pico-8 play session: no input (idle)

[t = 6 s] idle ~6s (no d-pad/buttons)
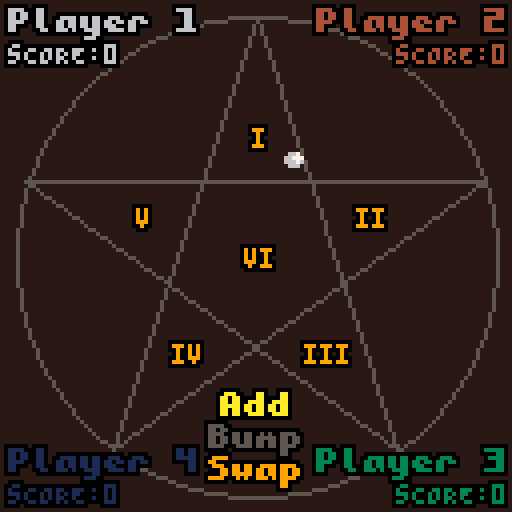

pico-8 cartridge
version 36
__lua__
function _init()
	poke(unpack(split"0x5600,6,8,9,0,0,0,0,0,0,0,0,0,0,0,0,0,0,0,0,0,0,0,0,0,0,0,0,0,0,0,0,0,0,0,0,0,0,0,0,0,0,0,0,0,0,0,0,0,0,0,0,0,0,0,0,0,0,0,0,0,0,0,0,0,0,0,0,0,0,0,0,0,0,0,0,0,0,0,0,0,0,0,0,0,0,0,0,0,0,0,0,0,0,0,0,0,0,0,0,0,0,0,0,0,0,0,0,0,0,0,0,0,0,0,0,0,0,0,0,0,0,0,0,0,0,0,0,0,7,7,7,7,7,0,0,0,0,7,7,7,0,0,0,0,0,7,5,7,0,0,0,0,0,5,2,5,0,0,0,0,0,5,0,5,0,0,0,0,0,5,5,5,0,0,0,0,4,6,7,6,4,0,0,0,1,3,7,3,1,0,0,0,7,1,1,1,0,0,0,0,0,4,4,4,7,0,0,0,5,7,2,7,2,0,0,0,0,0,2,0,0,0,0,0,0,0,0,1,2,0,0,0,0,0,0,3,3,0,0,0,5,5,0,0,0,0,0,0,2,5,2,0,0,0,0,0,0,0,0,0,0,0,0,0,14,14,14,14,0,14,0,0,10,10,0,0,0,0,0,0,0,10,31,10,31,10,0,0,4,30,5,14,20,15,0,0,0,19,11,4,26,25,0,0,6,1,10,6,9,22,0,0,4,4,0,0,0,0,0,0,12,6,6,6,6,12,0,0,6,12,12,12,12,6,0,0,0,4,21,14,21,4,0,0,0,4,4,31,4,4,0,0,0,0,0,0,4,6,0,0,0,0,0,14,0,0,0,0,0,0,0,0,0,6,0,0,12,12,6,6,3,3,0,0,31,27,27,27,27,31,0,0,15,12,12,12,12,31,0,0,31,24,31,3,3,31,0,0,31,24,30,24,24,31,0,0,27,27,31,24,24,24,0,0,31,3,31,24,24,31,0,0,31,3,31,27,27,31,0,0,31,24,12,6,6,6,0,0,31,27,31,27,27,31,0,0,31,27,31,24,24,31,0,0,0,6,0,0,6,0,0,0,0,6,0,0,6,3,0,0,0,12,6,3,6,12,0,0,0,0,14,0,14,0,0,0,0,6,12,24,12,6,0,0,15,24,24,14,0,6,0,0,14,17,29,29,1,30,0,0,0,0,30,27,27,23,0,0,3,3,15,27,27,31,0,0,0,0,30,3,3,30,0,0,24,24,30,27,27,30,0,0,0,0,14,27,7,30,0,0,28,6,6,31,6,6,0,0,0,0,30,27,27,30,24,15,3,3,15,27,27,27,0,0,6,0,6,6,6,12,0,0,0,0,12,12,12,12,12,7,3,27,11,7,11,27,0,0,6,6,6,6,6,12,0,0,0,0,10,31,27,27,0,0,0,0,15,27,27,27,0,0,0,0,30,27,27,15,0,0,0,0,15,27,27,15,3,3,0,0,30,27,27,30,24,24,0,0,14,27,3,3,0,0,0,0,30,7,28,15,0,0,6,6,15,6,6,12,0,0,0,0,27,27,27,30,0,0,0,0,27,27,10,4,0,0,0,0,27,27,31,10,0,0,0,0,27,14,27,27,0,0,0,0,27,27,27,30,24,14,0,0,31,12,6,31,0,0,14,6,6,6,6,14,0,0,6,6,12,12,24,24,0,0,14,12,12,12,12,14,0,0,4,10,0,0,0,0,0,0,0,0,0,0,0,31,0,0,2,4,0,0,0,0,0,0,14,27,27,31,27,27,0,0,15,27,15,27,27,15,0,0,14,27,3,3,27,14,0,0,15,27,27,27,27,15,0,0,30,3,15,3,3,30,0,0,30,3,15,3,3,3,0,0,30,3,3,27,27,30,0,0,27,27,31,27,27,27,0,0,15,6,6,6,6,15,0,0,31,12,12,12,12,7,0,0,27,27,7,27,27,27,0,0,3,3,3,3,3,31,0,0,27,31,31,27,27,27,0,0,15,27,27,27,27,27,0,0,14,27,27,27,27,14,0,0,15,27,27,15,3,3,0,0,14,27,27,27,15,30,0,0,15,27,27,7,27,27,0,0,30,3,14,24,24,15,0,0,31,6,6,6,6,6,0,0,27,27,27,27,27,14,0,0,27,27,27,27,14,4,0,0,27,27,27,31,31,27,0,0,27,27,4,27,27,27,0,0,27,27,31,24,24,15,0,0,31,24,12,6,3,31,0,0,12,4,6,6,4,12,0,0,6,6,6,6,6,6,0,0,12,8,24,24,8,12,0,0,0,10,5,0,0,0,0,0,0,4,31,14,10,0,0,0,127,127,127,127,127,0,0,0,85,42,85,42,85,0,0,0,65,127,93,93,62,0,0,0,62,99,99,119,62,0,0,0,17,68,17,68,17,0,0,0,4,60,28,30,16,0,0,0,28,46,62,62,28,0,0,0,54,62,62,28,8,0,0,0,28,54,119,54,28,0,0,0,28,28,62,28,20,0,0,0,28,62,127,42,58,0,0,0,62,103,99,103,62,0,0,0,127,93,127,65,127,0,0,0,56,8,8,14,14,0,0,0,62,99,107,99,62,0,0,0,8,28,62,28,8,0,0,0,0,0,85,0,0,0,0,0,62,115,99,115,62,0,0,0,8,28,127,62,34,0,0,0,62,28,8,28,62,0,0,0,62,119,99,99,62,0,0,0,0,5,82,32,0,0,0,0,0,17,42,68,0,0,0,0,62,107,119,107,62,0,0,0,127,0,127,0,127,0,0,0,85,85,85,85,85,0,0,0,14,4,30,45,38,0,0,0,17,33,33,37,2,0,0,0,12,30,32,32,28,0,0,0,8,30,8,36,26,0,0,0,78,4,62,69,38,0,0,0,34,95,18,18,10,0,0,0,30,8,60,17,6,0,0,0,16,12,2,12,16,0,0,0,34,122,34,34,18,0,0,0,30,32,0,2,60,0,0,0,8,60,16,2,12,0,0,0,2,2,2,34,28,0,0,0,8,62,8,12,8,0,0,0,18,63,18,2,28,0,0,0,60,16,126,4,56,0,0,0,2,7,50,2,50,0,0,0,15,2,14,16,28,0,0,0,62,64,64,32,24,0,0,0,62,16,8,8,16,0,0,0,8,56,4,2,60,0,0,0,50,7,18,120,24,0,0,0,122,66,2,10,114,0,0,0,9,62,75,109,102,0,0,0,26,39,34,115,50,0,0,0,60,74,73,73,70,0,0,0,18,58,18,58,26,0,0,0,35,98,34,34,28,0,0,0,12,0,8,42,77,0,0,0,0,12,18,33,64,0,0,0,125,121,17,61,93,0,0,0,62,60,8,30,46,0,0,0,6,36,126,38,16,0,0,0,36,78,4,70,60,0,0,0,10,60,90,70,48,0,0,0,30,4,30,68,56,0,0,0,20,62,36,8,8,0,0,0,58,86,82,48,8,0,0,0,4,28,4,30,6,0,0,0,8,2,62,32,28,0,0,0,34,34,38,32,24,0,0,0,62,24,36,114,48,0,0,0,4,54,44,38,100,0,0,0,62,24,36,66,48,0,0,0,26,39,34,35,18,0,0,0,14,100,28,40,120,0,0,0,4,2,6,43,25,0,0,0,0,0,14,16,8,0,0,0,0,10,31,18,4,0,0,0,0,4,15,21,13,0,0,0,0,4,12,6,14,0,0,0,62,32,20,4,2,0,0,0,48,8,14,8,8,0,0,0,8,62,34,32,24,0,0,0,62,8,8,8,62,0,0,0,16,126,24,20,18,0,0,0,4,62,36,34,50,0,0,0,8,62,8,62,8,0,0,0,60,36,34,16,8,0,0,0,4,124,18,16,8,0,0,0,62,32,32,32,62,0,0,0,36,126,36,32,16,0,0,0,6,32,38,16,12,0,0,0,62,32,16,24,38,0,0,0,4,62,36,4,56,0,0,0,34,36,32,16,12,0,0,0,62,34,45,48,12,0,0,0,28,8,62,8,4,0,0,0,42,42,32,16,12,0,0,0,28,0,62,8,4,0,0,0,4,4,28,36,4,0,0,0,8,62,8,8,4,0,0,0,0,28,0,0,62,0,0,0,62,32,40,16,44,0,0,0,8,62,48,94,8,0,0,0,32,32,32,16,14,0,0,0,16,36,36,68,66,0,0,0,2,30,2,2,28,0,0,0,62,32,32,16,12,0,0,0,12,18,33,64,0,0,0,0,8,62,8,42,42,0,0,0,62,32,20,8,16,0,0,0,60,0,62,0,30,0,0,0,8,4,36,66,126,0,0,0,64,40,16,104,6,0,0,0,30,4,30,4,60,0,0,0,4,62,36,4,4,0,0,0,28,16,16,16,62,0,0,0,30,16,30,16,30,0,0,0,62,0,62,32,24,0,0,0,36,36,36,32,16,0,0,0,20,20,20,84,50,0,0,0,2,2,34,18,14,0,0,0,62,34,34,34,62,0,0,0,62,34,32,16,12,0,0,0,62,32,60,32,24,0,0,0,6,32,32,16,14,0,0,0,0,21,16,8,6,0,0,0,0,4,30,20,4,0,0,0,0,0,12,8,30,0,0,0,0,28,24,16,28,0,0,0,8,4,99,16,8,0,0,0,8,16,99,4,8,0,0,0"))--poke(0x5600,unpack(split"8,8,10,0,0,0,0,0,0,0,0,0,0,0,0,0,0,0,0,0,0,0,0,0,0,0,0,0,0,0,0,0,0,0,0,0,0,0,0,0,0,0,0,0,0,0,0,0,0,0,0,0,0,0,0,0,0,0,0,0,0,0,0,0,0,0,0,0,0,0,0,0,0,0,0,0,0,0,0,0,0,0,0,0,0,0,0,0,0,0,0,0,0,0,0,0,0,0,0,0,0,0,0,0,0,0,0,0,0,0,0,0,0,0,0,0,0,0,0,0,0,0,0,0,0,0,0,0,0,0,0,0,0,0,0,0,0,0,0,0,0,0,0,0,0,0,0,0,0,0,0,0,0,0,0,0,0,0,0,0,0,0,0,0,0,0,0,0,0,0,0,0,0,0,0,0,0,0,0,0,0,0,0,0,0,0,0,0,0,0,0,0,0,0,0,0,0,0,0,0,0,0,0,0,0,0,0,0,0,0,0,0,0,0,0,0,0,0,0,0,0,0,0,0,0,0,0,0,0,0,0,0,0,0,0,0,0,0,0,0,0,0,0,0,0,0,0,0,0,0,0,0,0,0,0,0,0,0,0,0,0,0,0,0,0,24,24,24,24,0,24,0,0,54,54,18,0,0,0,0,0,54,127,54,127,54,0,0,24,124,30,60,120,62,24,0,6,102,48,24,12,102,96,0,28,54,54,28,110,54,108,0,24,24,8,0,0,0,0,0,24,12,6,6,6,12,24,0,24,48,96,96,96,48,24,0,24,126,60,24,60,126,24,0,0,24,24,126,24,24,0,0,0,0,0,0,0,12,12,6,0,0,0,126,0,0,0,0,0,0,0,0,0,0,12,0,0,96,48,24,12,6,0,0,0,0,60,118,110,102,60,0,0,0,24,28,24,24,60,0,0,0,62,96,60,6,126,0,0,0,62,96,56,96,62,0,0,0,56,60,54,126,48,0,0,0,126,6,62,96,62,0,0,0,60,6,62,102,60,0,0,0,126,96,48,24,12,0,0,0,60,102,60,102,60,0,0,0,60,102,124,96,60,0,0,0,0,12,0,12,0,0,0,0,0,12,0,12,12,6,48,24,12,6,12,24,48,0,0,0,0,126,0,0,0,0,12,24,48,96,48,24,12,0,0,60,102,48,24,0,24,0,0,60,102,118,110,118,60,0,0,0,60,102,126,102,102,0,0,0,62,102,62,102,62,0,0,0,60,102,6,102,60,0,0,0,62,102,102,102,62,0,0,0,126,6,30,6,126,0,0,0,126,6,30,6,6,0,0,0,124,6,118,102,124,0,0,0,102,102,126,102,102,0,0,0,60,24,24,24,60,0,0,0,96,96,96,102,60,0,0,0,102,54,30,54,102,0,0,0,6,6,6,6,126,0,0,0,66,102,126,126,102,0,0,0,102,110,126,118,102,0,0,0,60,102,102,102,60,0,0,0,62,102,62,6,6,0,0,0,60,102,102,54,108,0,0,0,62,102,126,54,102,0,0,0,124,6,60,96,62,0,0,0,126,24,24,24,24,0,0,0,102,102,102,102,60,0,0,0,102,102,102,60,24,0,0,0,102,126,126,102,66,0,0,0,102,60,24,60,102,0,0,0,102,102,60,24,24,0,0,0,126,48,24,12,126,0,62,6,6,6,6,6,62,0,0,6,12,24,48,96,0,0,62,48,48,48,48,48,62,0,24,60,102,0,0,0,0,0,0,0,0,0,0,0,0,126,12,24,48,0,0,0,0,0,0,60,102,102,126,102,102,0,0,62,102,62,102,102,62,0,0,60,102,6,6,102,60,0,0,62,102,102,102,102,62,0,0,126,6,30,6,6,126,0,0,126,6,30,6,6,6,0,0,124,6,118,102,102,124,0,0,102,102,126,102,102,102,0,0,60,24,24,24,24,60,0,0,96,96,96,96,102,60,0,0,102,54,30,54,102,102,0,0,6,6,6,6,6,126,0,0,66,102,126,126,102,102,0,0,102,110,126,118,102,102,0,0,60,102,102,102,102,60,0,0,62,102,102,62,6,6,0,0,60,102,102,102,54,108,0,0,62,102,102,62,54,102,0,0,124,6,60,96,96,62,0,0,126,24,24,24,24,24,0,0,102,102,102,102,102,60,0,0,102,102,102,102,60,24,0,0,102,102,126,126,102,66,0,0,102,60,24,60,102,102,0,0,102,102,60,24,24,24,0,0,126,48,24,12,6,126,0,56,12,12,6,12,12,56,0,24,24,24,24,24,24,24,24,14,24,24,48,24,24,14,0,44,26,0,0,0,0,0,0,0,28,54,28,0,0,0,0,255,255,255,255,255,255,255,255,85,170,85,170,85,170,85,170,0,195,255,189,189,255,126,0,60,126,255,129,195,231,126,60,17,68,17,68,17,68,17,0,4,12,252,124,62,63,48,32,60,110,223,255,255,255,126,60,102,255,255,255,126,60,24,0,24,60,102,231,102,60,24,0,24,24,0,60,90,24,60,102,60,126,255,126,82,82,94,0,60,110,231,227,227,231,110,60,0,255,153,153,255,129,255,0,56,120,216,24,30,31,14,0,0,126,195,219,219,195,126,0,8,28,62,127,62,28,8,0,0,0,0,0,85,0,0,0,60,118,231,199,199,231,118,60,0,8,28,127,62,28,54,0,127,34,20,8,8,20,42,127,60,126,231,195,129,255,126,60,0,5,82,32,0,0,0,0,0,17,42,68,0,0,0,0,0,126,219,231,231,219,126,0,255,0,255,0,255,0,255,0,85,85,85,85,85,85,85,85,255,129,129,129,129,129,129,255,255,195,165,153,153,165,195,255,0,126,62,30,62,118,34,0,8,28,62,127,127,62,8,62,8,28,28,107,127,107,8,28,28,34,73,93,73,34,28,0"))
	poke(0x5f58,0x81)
	centers={}
	for a=1,5 do
	 add(centers,{64+30*cos(.45-a/5),64+30*sin(.45-a/5)})
	end
	add(centers,{64,64})
	add(centers,{64,64})
	max_pebbles=8
	pebbles_pos1={{7,4},{-8,4},{9,-3},{4,8},{-6,-4},{0,5},{4,-5},{-5,-9}} -- less crowded
	pebbles_pos2={} -- more crowded
	hpl=4
	cpl=0
--	colors={{6,7},{4,9},{13,12},{3,11}}
	pal(15,128,1)
	palt(0,false)
	palt(14,true)
	high_col={7,9,11,12}
	low_col={6,4,3,1}
	mode=2
	dur_anim=0.4
	t_anim=nil
	src_anim=nil -- coordinates of the initial position
	dst_anim=nil -- new sector and new index
	-- mode values:
	-- -1: rules
	-- 0: title
	-- 1: start menu
	-- 2: game: what to play (human)
	-- 3: game: which bump
	-- 4: game: which swap
	-- 5: game: ai
	
	curr=1 -- current player
	swap_sec1=0
	swap_sec2=0
	prepare_game()
	curs=1
end

function prepare_game()
 turns={}
 for i=1,hpl do
  add(turns,{"p",i,i})
 end
 for i=1,cpl do
  add(turns,{"c",i,i+hpl})
 end
 won={}
 avail={}
 for i=1,hpl+cpl do
  won[i]=0
  avail[i]=4
 end
 sectors={}
	for i=1,6 do
	 add(sectors,{})
	end
end

function _update60()
 if t_anim then
  if t_anim-t()>0 then
   return
	 else
	  t_anim=nil
	 	sectors[dst_anim[1]][dst_anim[2]]=curr
   change_player()
	 end
 end
 if mode==0 and btnp(❎) then
  mode=1
 end
 if mode==-1 then
  if btnp(➡️) and curs<4 then
   curs+=1
  elseif btnp(⬅️) and curs>1 then
   curs-=1
  elseif btnp(❎) then
   curs=1
   mode=1
  end
 end
 if mode==1 then
  if btnp(⬆️) and curs>1 then
   curs-=1
  elseif btnp(⬇️) and curs<4 then
   curs+=1
  elseif btnp(➡️) then
   if(curs==1 and hpl<4 and hpl+cpl<4) hpl+=1
   if(curs==2 and cpl<4 and hpl+cpl<4) cpl+=1
  elseif btnp(⬅️) then
   if(curs==1 and hpl>0 and hpl+cpl>2) hpl-=1
   if(curs==2 and cpl>0 and hpl+cpl>2) cpl-=1
  elseif btnp(❎) and curs==4 then
   mode=-1
   curs=1
  elseif btnp(❎) and curs==3 then
   prepare_game()
   mode=2
   curs=1
  end
 end
 if mode==3 then
  if btnp(🅾️) then
   mode=2
  elseif btnp(➡️) then
   curs+=1
   if(curs>6) curs=1
   while(not contains(sectors[curs],curr)) do
    curs+=1
    if(curs>6) curs=1   
   end
  elseif btnp(⬅️) then
   curs-=1
   if(curs==0) curs=6
   while(not contains(sectors[curs],curr)) do
    curs-=1
    if(curs==0) curs=6
   end
  elseif btnp(❎) then
   bump_pebble(curs)
  end
 elseif mode==2 then
  if btnp(⬆️) and curs>1 then
   if(curs==2 and can_add()) curs=1
   if curs==3 then
    if can_bump() then
     curs=2
    elseif can_add() then
     curs=1
    end
   end
  elseif btnp(⬇️) and curs<3 then
   if(curs==2) curs=3
   if curs==1 then
    if can_bump() then
     curs=2
    else
     curs=3
    end
   end
  elseif btnp(❎) then
   if curs==1 then
    assert(avail[curr]>0)
    add_pebble()
   elseif curs==2 then
    assert(avail[curr]<4)
    mode=3
    curs=1
    while(not contains(sectors[curs],curr)) do
     curs+=1
     if(curs>6) curs=1   
    end
   end
  end
 end
end

function _draw()
 draw_board()
 -- title
	if mode==0 or mode==1 then
	 spr(144,10,20,15,7)
 end
 -- menu
 if mode==0 then
	 cniceprint("x TO START",80,10)
	 cniceprint("\015cpiod 2022",121,13)
	elseif mode==-1 then
  print_menu()
 elseif mode==1 then
  local s={hpl.." hUMAN PLAYER",cpl.." cpu PLAYER","sTART!","rEAD THE RULES"}
  if(hpl>1) s[1]=s[1].."S"
  if(cpl>1) s[2]=s[2].."S"
  for i=1,4 do
   cniceprint(s[i],70+i*10,i==curs and 10 or 9)
  end
 end
 -- score and pebbles
 if mode>=2 then
  for i=1,hpl+cpl do
   local y=i<3 and 2 or 112
   local x=(i==1 or i==4) and 2 or 97
   local c=i==curr and t()%1>.3 and high_col[i] or low_col[i]
   local s=""
   if turns[i][1]=="p" then
    if(x>50)x-=18
    s="pLAYER "..turns[i][2]
   else
    s="cpu "..turns[i][2]
   end   
--   if(i==curr and i%2==0) s="* "..s x-=12
--   if(i==curr and i%2==1) s=s.." *"
   niceprint(s,x,y,c)
   local x=x<50 and 2 or 99
   niceprint("\015sCORE:"..won[i],x,y+9,c)
	 end
	 draw_pebbles()
 end
 -- actions
 if mode==2 then
--  local s={"aDD","bUMP","sWAP"}
  local c=curs==1 and 10 or 9
  c=can_add() and c or 5
  cniceprint("aDD",98,c)
  c=curs==2 and 10 or 9
  c=can_bump() and c or 5
  cniceprint("bUMP",106,c)
  c=curs==3 and 10 or 9
  cniceprint("sWAP",114,c)
 end
 -- bump selection
 if mode==3 and t_anim==nil then
  cniceprint("pICK A",105,9)
  cniceprint("PEBBLE",113,9)
  for i=1,#sectors[curs] do
   if sectors[curs][i]==curr then
    local x=flr(centers[curs][1]+pebbles_pos1[i][1])
    local y=flr(centers[curs][2]+pebbles_pos1[i][2])
    spr(16,x,y-11+5*abs(cos(t()/2)))
    break
   end
  end
 end
end

-->8
-- draw

function draw_board()
	cls(15)
	nbcolor=mode<2 and 4 or 9
	nb={"i","ii","iii","iv","v"}
	local r=60
	circ(64,64,r,5)
	for a=0,5 do
	 local x=64+r*cos(3*a/5+.25)
	 local y=64+r*sin(3*a/5+.25)
	 line(x,y,5)
	end
	for a=1,5 do
	 niceprint("\015"..nb[a],65-#nb[a]*2+30*cos(.45-a/5),64-2+30*sin(.45-a/5),nbcolor)
	end
	niceprint("\015vi",61,62,nbcolor)
end

function draw_pebbles()
 for i=1,6 do
  for j=1,max_pebbles do
   if sectors[i][j]!=nil then
   local x=flr(centers[i][1]+pebbles_pos1[j][1])
   local y=flr(centers[i][2]+pebbles_pos1[j][2])
   ovalfill(x,y,x+4,y+3,low_col[sectors[i][j]])
   circfill(x+3,y+1,1,high_col[sectors[i][j]])
   end
  end
 end
 if t_anim then
  local n=dst_anim[2]
  local x=centers[dst_anim[1]][1]+pebbles_pos1[n][1]-src_anim[1]
  local y=centers[dst_anim[1]][2]+pebbles_pos1[n][2]-src_anim[2]
  x=src_anim[1]+x*(1-(t_anim-t())/dur_anim)
  y=src_anim[2]+y*(1-(t_anim-t())/dur_anim)
  ovalfill(x,y,x+4,y+3,low_col[curr])
  circfill(x+3,y+1,1,high_col[curr])
 end
end

function print_menu()
 local s={}
 if curs==1 then
  add(s,"bOARD AND GOAL")
  add(s,"tHE BOARD IS MADE OF")
  add(s,"SIX SECTORS, i TO vi.")
  add(s,"")
  add(s,"eACH PLAYER HAS 4")
  add(s,"PEBBLES. tHE GOAL IS")
  add(s,"TO WIN 2 PEBBLES BY")
  add(s,"MOVING THEM TO vi.")
  add(s,"")
  add(s,"tAKE 1 OF 3 ACTIONS:")
 elseif curs==2 then
  add(s,"aCTION 1")
  add(s,"aDD A NEW PEBBLE IN")
  add(s,"SECTOR i.")
 elseif curs==3 then
  add(s,"aCTION 2")
  add(s,"bUMP ONE OF YOUR")
  add(s,"PEBBLES TO THE NEXT")
  add(s,"SECTOR. pEBBLES")
  add(s,"ALREADY ON SECTOR")
  add(s,"vi ARE WON INSTEAD!")
 elseif curs==4 then
  add(s,"aCTION 3")
  add(s,"rOLL TWO DICE AND")
  add(s,"SWAP TWO PEBBLES")
  add(s,"(INCLUDING OTHER")
  add(s,"PLAYERS') IN THESE")
  add(s,"SECTORS.")
  add(s,"rOLLING A DOUBLE")
  add(s,"ALLOWS YOU TO ADD")
  add(s,"A PEBBLE DIRECTLY")
  add(s,"IN THAT SECTOR!")
 end
 local y=50-#s*5
 local first=true
 for str in all(s) do
  y+=first and 12 or 10
  cniceprint(str,y,first and 9 or 10)
  first=false
 end
 if(curs<4) niceprint("➡️",64+20+5*abs(cos(t()/2)),115,12)
 if(curs>1) niceprint("⬅️",64-20-5*abs(cos(t()/2)),115,12)
end
-->8
-- logic

function change_player()
 curr+=1
 if(curr>hpl+cpl) curr=1
 if can_add() then
  curs=1
 elseif can_bump() then
  curs=2
 else
  curs=3
 end
 mode=2 -- todo selon humain ou cpu
end

function add_pebble()
 if avail[curr]>0 then
	 avail[curr]-=1
	 t_anim=t()+dur_anim
	 if(curr==1) src_anim={0,0}
	 if(curr==2) src_anim={128,0}
	 if(curr==3) src_anim={128,128}
	 if(curr==4) src_anim={0,128}
  for i=1,max_pebbles do
   if sectors[1][i]==nil then
    dst_anim={1,i}
    break
   end
  end	 	
	end
end

function bump_pebble(from)
 local success=false
 for i=1,#sectors[from] do
  if sectors[from][i]==curr then
   if from<6 then
	 	 t_anim=t()+dur_anim
	 	 local x=flr(centers[from][1]+pebbles_pos1[i][1])
	   local y=flr(centers[from][2]+pebbles_pos1[i][2])
				src_anim={x,y}
 	  for i=1,max_pebbles do
     if sectors[from+1][i]==nil then
      dst_anim={from+1,i}
	     break
	    end
	   end	 	
	  else
    change_player()
   end
   sectors[from][i]=nil
   success=true
   break
  end
 end
 if(success and from==6) won[curr]+=1
end
-->8
-- useful

function cniceprint(s,y,c)
 if sub(s,1,1)=="\015" then
  niceprint(s,64-(#s-1)*2,y,c)
 else
  niceprint(s,64-#s*3,y,c)
 end
end

function niceprint(s,x,y,c)
	for dx=-1,1 do
	 for dy=-1,1 do
	  print(s,x+dx,y+dy,0)
	 end
	end
 print(s,x,y,c)
end

function contains(l,e)
 for a in all(l) do
  if(a==e) return true
 end
 return false
end

function can_add()
 -- at least one available
 return avail[curr]>0
end

function can_bump()
 -- at least one on board
 return avail[curr]+won[curr]<4
end
__gfx__
0000000e0000000e0000000e0000000e0000000e0000000eeeeeeeeeeeeeeeeeeeeeeeeeeeeeeeeeeeeeeeeeeeeeeeeeeeeeeeeeeeeeeeeeeeeeeeeeeeeeeeee
0000000e0600000e0600000e0600060e0600060e0600060eeeeeeeeeeeeeeeeeeeeeeeeeeeeeeeeeeeeeeeeeeeeeeeeeeeeeeeeeeeeeeeeeeeeeeeeeeeeeeeee
0000000e0000000e0000000e0000000e0000000e0000000eeeeeeeeeeeeeeeeeeeeeeeeeeeeeeeeeeeeeeeeeeeeeeeeeeeeeeeeeeeeeeeeeeeeeeeeeeeeeeeee
0006000e0000000e0006000e0000000e0006000e0600060eeeeeeeeeeeeeeeeeeeeeeeeeeeeeeeeeeeeeeeeeeeeeeeeeeeeeeeeeeeeeeeeeeeeeeeeeeeeeeeee
0000000e0000000e0000000e0000000e0000000e0000000eeeeeeeeeeeeeeeeeeeeeeeeeeeeeeeeeeeeeeeeeeeeeeeeeeeeeeeeeeeeeeeeeeeeeeeeeeeeeeeee
0000000e0000060e0000060e0600060e0600060e0600060eeeeeeeeeeeeeeeeeeeeeeeeeeeeeeeeeeeeeeeeeeeeeeeeeeeeeeeeeeeeeeeeeeeeeeeeeeeeeeeee
0000000e0000000e0000000e0000000e0000000e0000000eeeeeeeeeeeeeeeeeeeeeeeeeeeeeeeeeeeeeeeeeeeeeeeeeeeeeeeeeeeeeeeeeeeeeeeeeeeeeeeee
eeeeeeeeeeeeeeeeeeeeeeeeeeeeeeeeeeeeeeeeeeeeeeeeeeeeeeeeeeeeeeeeeeeeeeeeeeeeeeeeeeeeeeeeeeeeeeeeeeeeeeeeeeeeeeeeeeeeeeeeeeeeeeee
ee0eeeeeeeeeeeeeeeeeeeeeeeeeeeeeeeeeeeeeeeeeeeeeeeeeeeeeeeeeeeeeeeeeeeeeeeeeeeeeeeeeeeeeeeeeeeeeeeeeeeeeeeeeeeeeeeeeeeeeeeeeeeee
e070eeeeeeeeeeeeeeeeeeeeeeeeeeeeeeeeeeeeeeeeeeeeeeeeeeeeeeeeeeeeeeeeeeeeeeeeeeeeeeeeeeeeeeeeeeeeeeeeeeeeeeeeeeeeeeeeeeeeeeeeeeee
e070eeeeeeeeeeeeeeeeeeeeeeeeeeeeeeeeeeeeeeeeeeeeeeeeeeeeeeeeeeeeeeeeeeeeeeeeeeeeeeeeeeeeeeeeeeeeeeeeeeeeeeeeeeeeeeeeeeeeeeeeeeee
e070eeeeeeeeeeeeeeeeeeeeeeeeeeeeeeeeeeeeeeeeeeeeeeeeeeeeeeeeeeeeeeeeeeeeeeeeeeeeeeeeeeeeeeeeeeeeeeeeeeeeeeeeeeeeeeeeeeeeeeeeeeee
07770eeeeeeeeeeeeeeeeeeeeeeeeeeeeeeeeeeeeeeeeeeeeeeeeeeeeeeeeeeeeeeeeeeeeeeeeeeeeeeeeeeeeeeeeeeeeeeeeeeeeeeeeeeeeeeeeeeeeeeeeeee
e070eeeeeeeeeeeeeeeeeeeeeeeeeeeeeeeeeeeeeeeeeeeeeeeeeeeeeeeeeeeeeeeeeeeeeeeeeeeeeeeeeeeeeeeeeeeeeeeeeeeeeeeeeeeeeeeeeeeeeeeeeeee
ee0eeeeeeeeeeeeeeeeeeeeeeeeeeeeeeeeeeeeeeeeeeeeeeeeeeeeeeeeeeeeeeeeeeeeeeeeeeeeeeeeeeeeeeeeeeeeeeeeeeeeeeeeeeeeeeeeeeeeeeeeeeeee
eeeeeeeeeeeeeeeeeeeeeeeeeeeeeeeeeeeeeeeeeeeeeeeeeeeeeeeeeeeeeeeeeeeeeeeeeeeeeeeeeeeeeeeeeeeeeeeeeeeeeeeeeeeeeeeeeeeeeeeeeeeeeeee
eeeeeeeeeeeeeeeeeeeeeeeeeeeeeeeeeeeeeeeeeeeeeeeeeeeeeeeeeeeeeeeeeeeeeeeeeeeeeeeeeeeeeeeeeeeeeeeeeeeeeeeeeeeeeeeeeeeeeeeeeeeeeeee
eeeeeeeeeeeeeeeeeeeeeeeeeeeeeeeeeeeeeeeeeeeeeeeeeeeeeeeeeeeeeeeeeeeeeeeeeeeeeeeeeeeeeeeeeeeeeeeeeeeeeeeeeeeeeeeeeeeeeeeeeeeeeeee
eeeeeeeeeeeeeeeeeeeeeeeeeeeeeeeeeeeeeeeeeeeeeeeeeeeeeeeeeeeeeeeeeeeeeeeeeeeeeeeeeeeeeeeeeeeeeeeeeeeeeeeeeeeeeeeeeeeeeeeeeeeeeeee
eeeeeeeeeeeeeeeeeeeeeeeeeeeeeeeeeeeeeeeeeeeeeeeeeeeeeeeeeeeeeeeeeeeeeeeeeeeeeeeeeeeeeeeeeeeeeeeeeeeeeeeeeeeeeeeeeeeeeeeeeeeeeeee
eeeeeeeeeeeeeeeeeeeeeeeeeeeeeeeeeeeeeeeeeeeeeeeeeeeeeeeeeeeeeeeeeeeeeeeeeeeeeeeeeeeeeeeeeeeeeeeeeeeeeeeeeeeeeeeeeeeeeeeeeeeeeeee
eeeeeeeeeeeeeeeeeeeeeeeeeeeeeeeeeeeeeeeeeeeeeeeeeeeeeeeeeeeeeeeeeeeeeeeeeeeeeeeeeeeeeeeeeeeeeeeeeeeeeeeeeeeeeeeeeeeeeeeeeeeeeeee
eeeeeeeeeeeeeeeeeeeeeeeeeeeeeeeeeeeeeeeeeeeeeeeeeeeeeeeeeeeeeeeeeeeeeeeeeeeeeeeeeeeeeeeeeeeeeeeeeeeeeeeeeeeeeeeeeeeeeeeeeeeeeeee
eeeeeeeeeeeeeeeeeeeeeeeeeeeeeeeeeeeeeeeeeeeeeeeeeeeeeeeeeeeeeeeeeeeeeeeeeeeeeeeeeeeeeeeeeeeeeeeeeeeeeeeeeeeeeeeeeeeeeeeeeeeeeeee
eeeeeeeeeeeeeeeeeeeeeeeeeeeeeeeeeeeeeeeeeeeeeeeeeeeeeeeeeeeeeeeeeeeeeeeeeeeeeeeeeeeeeeeeeeeeeeeeeeeeeeeeeeeeeeeeeeeeeeeeeeeeeeee
eeeeeeeeeeeeeeeeeeeeeeeeeeeeeeeeeeeeeeeeeeeeeeeeeeeeeeeeeeeeeeeeeeeeeeeeeeeeeeeeeeeeeeeeeeeeeeeeeeeeeeeeeeeeeeeeeeeeeeeeeeeeeeee
eeeeeeeeeeeeeeeeeeeeeeeeeeeeeeeeeeeeeeeeeeeeeeeeeeeeeeeeeeeeeeeeeeeeeeeeeeeeeeeeeeeeeeeeeeeeeeeeeeeeeeeeeeeeeeeeeeeeeeeeeeeeeeee
eeeeeeeeeeeeeeeeeeeeeeeeeeeeeeeeeeeeeeeeeeeeeeeeeeeeeeeeeeeeeeeeeeeeeeeeeeeeeeeeeeeeeeeeeeeeeeeeeeeeeeeeeeeeeeeeeeeeeeeeeeeeeeee
eeeeeeeeeeeeeeeeeeeeeeeeeeeeeeeeeeeeeeeeeeeeeeeeeeeeeeeeeeeeeeeeeeeeeeeeeeeeeeeeeeeeeeeeeeeeeeeeeeeeeeeeeeeeeeeeeeeeeeeeeeeeeeee
eeeeeeeeeeeeeeeeeeeeeeeeeeeeeeeeeeeeeeeeeeeeeeeeeeeeeeeeeeeeeeeeeeeeeeeeeeeeeeeeeeeeeeeeeeeeeeeeeeeeeeeeeeeeeeeeeeeeeeeeeeeeeeee
eeeeeeeeeeeeeeeeeeeeeeeeeeeeeeeeeeeeeeeeeeeeeeeeeeeeeeeeeeeeeeeeeeeeeeeeeeeeeeeeeeeeeeeeeeeeeeeeeeeeeeeeeeeeeeeeeeeeeeeeeeeeeeee
eeeeeeeeeeeeeeeeeeeeeeeeeeeeeeeeeeeeeeeeeeeeeeeeeeeeeeeeeeeeeeeeeeeeeeeeeeeeeeeeeeeeeeeeeeeeeeeeeeeeeeeeeeeeeeeeeeeeeeeeeeeeeeee
eeeeeeeeeeeeeeeeeeeeeeeeeeeeeeeeeeeeeeeeeeeeeeeeeeeeeeeeeeeeeeeeeeeeeeeeeeeeeeeeeeeeeeeeeeeeeeeeeeeeeeeeeeeeeeeeeeeeeeeeeeeeeeee
eeeeeeeeeeeeeeeeeeeeeeeeeeeeeeeeeeeeeeeeeeeeeeeeeeeeeeeeeeeeeeeeeeeeeeeeeeeeeeeeeeeeeeeeeeeeeeeeeeeeeeeeeeeeeeeeeeeeeeeeeeeeeeee
eeeeeeeeeeeeeeeeeeeeeeeeeeeeeeeeeeeeeeeeeeeeeeeeeeeeeeeeeeeeeeeeeeeeeeeeeeeeeeeeeeeeeeeeeeeeeeeeeeeeeeeeeeeeeeeeeeeeeeeeeeeeeeee
eeeeeeeeeeeeeeeeeeeeeeeeeeeeeeeeeeeeeeeeeeeeeeeeeeeeeeeeeeeeeeeeeeeeeeeeeeeeeeeeeeeeeeeeeeeeeeeeeeeeeeeeeeeeeeeeeeeeeeeeeeeeeeee
eeeeeeeeeeeeeeeeeeeeeeeeeeeeeeeeeeeeeeeeeeeeeeeeeeeeeeeeeeeeeeeeeeeeeeeeeeeeeeeeeeeeeeeeeeeeeeeeeeeeeeeeeeeeeeeeeeeeeeeeeeeeeeee
eeeeeeeeeeeeeeeeeeeeeeeeeeeeeeeeeeeeeeeeeeeeeeeeeeeeeeeeeeeeeeeeeeeeeeeeeeeeeeeeeeeeeeeeeeeeeeeeeeeeeeeeeeeeeeeeeeeeeeeeeeeeeeee
eeeeeeeeeeeeeeeeeeeeeeeeeeeeeeeeeeeeeeeeeeeeeeeeeeeeeeeeeeeeeeeeeeeeeeeeeeeeeeeeeeeeeeeeeeeeeeeeeeeeeeeeeeeeeeeeeeeeeeeeeeeeeeee
eeeeeeeeeeeeeeeeeeeeeeeeeeeeeeeeeeeeeeeeeeeeeeeeeeeeeeeeeeeeeeeeeeeeeeeeeeeeeeeeeeeeeeeeeeeeeeeeeeeeeeeeeeeeeeeeeeeeeeeeeeeeeeee
eeeeeeeeeeeeeeeeeeeeeeeeeeeeeeeeeeeeeeeeeeeeeeeeeeeeeeeeeeeeeeeeeeeeeeeeeeeeeeeeeeeeeeeeeeeeeeeeeeeeeeeeeeeeeeeeeeeeeeeeeeeeeeee
eeeeeeeeeeeeeeeeeeeeeeeeeeeeeeeeeeeeeeeeeeeeeeeeeeeeeeeeeeeeeeeeeeeeeeeeeeeeeeeeeeeeeeeeeeeeeeeeeeeeeeeeeeeeeeeeeeeeeeeeeeeeeeee
eeeeeeeeeeeeeeeeeeeeeeeeeeeeeeeeeeeeeeeeeeeeeeeeeeeeeeeeeeeeeeeeeeeeeeeeeeeeeeeeeeeeeeeeeeeeeeeeeeeeeeeeeeeeeeeeeeeeeeeeeeeeeeee
eeeeeeeeeeeeeeeeeeeeeeeeeeeeeeeeeeeeeeeeeeeeeeeeeeeeeeeeeeeeeeeeeeeeeeeeeeeeeeeeeeeeeeeeeeeeeeeeeeeeeeeeeeeeeeeeeeeeeeeeeeeeeeee
eeeeeeeeeeeeeeeeeeeeeeeeeeeeeeeeeeeeeeeeeeeeeeeeeeeeeeeeeeeeeeeeeeeeeeeeeeeeeeeeeeeeeeeeeeeeeeeeeeeeeeeeeeeeeeeeeeeeeeeeeeeeeeee
eeeeeeeeeeeeeeeeeeeeeeeeeeeeeeeeeeeeeeeeeeeeeeeeeeeeeeeeeeeeeeeeeeeeeeeeeeeeeeeeeeeeeeeeeeeeeeeeeeeeeeeeeeeeeeeeeeeeeeeeeeeeeeee
eeeeeeeeeeeeeeeeeeeeeeeeeeeeeeeeeeeeeeeeeeeeeeeeeeeeeeeeeeeeeeeeeeeeeeeeeeeeeeeeeeeeeeeeeeeeeeeeeeeeeeeeeeeeeeeeeeeeeeeeeeeeeeee
eeeeeeeeeeeeeeeeeeeeeeeeeeeeeeeeeeeeeeeeeeeeeeeeeeeeeeeeeeeeeeeeeeeeeeeeeeeeeeeeeeeeeeeeeeeeeeeeeeeeeeeeeeeeeeeeeeeeeeeeeeeeeeee
eeeeeeeeeeeeeeeeeeeeeeeeeeeeeeeeeeeeeeeeeeeeeeeeeeeeeeeeeeeeeeeeeeeeeeeeeeeeeeeeeeeeeeeeeeeeeeeeeeeeeeeeeeeeeeeeeeeeeeeeeeeeeeee
eeeeeeeeeeeeeeeeeeeeeeeeeeeeeeeeeeeeeeeeeeeeeeeeeeeeeeeeeeeeeeeeeeeeeeeeeeeeeeeeeeeeeeeeeeeeeeeeeeeeeeeeeeeeeeeeeeeeeeeeeeeeeeee
eeeeeeeeeeeeeeeeeeeeeeeeeeeeeeeeeeeeeeeeeeeeeeeeeeeeeeeeeeeeeeeeeeeeeeeeeeeeeeeeeeeeeeeeeeeeeeeeeeeeeeeeeeeeeeeeeeeeeeeeeeeeeeee
eeeeeeeeeeeeeeeeeeeeeeeeeeeeeeeeeeeeeeeeeeeeeeeeeeeeeeeeeeeeeeeeeeeeeeeeeeeeeeeeeeeeeeeeeeeeeeeeeeeeeeeeeeeeeeeeeeeeeeeeeeeeeeee
eeeeeeeeeeeeeeeeeeeeeeeeeeeeeeeeeeeeeeeeeeeeeeeeeeeeeeeeeeeeeeeeeeeeeeeeeeeeeeeeeeeeeeeeeeeeeeeeeeeeeeeeeeeeeeeeeeeeeeeeeeeeeeee
eeeeeeeeeeeeeeeeeeeeeeeeeeeeeeeeeeeeeeeeeeeeeeeeeeeeeeeeeeeeeeeeeeeeeeeeeeeeeeeeeeeeeeeeeeeeeeeeeeeeeeeeeeeeeeeeeeeeeeeeeeeeeeee
eeeeeeeeeeeeeeeeeeeeeeeeeeeeeeeeeeeeeeeeeeeeeeeeeeeeeeeeeeeeeeeeeeeeeeeeeeeeeeeeeeeeeeeeeeeeeeeeeeeeeeeeeeeeeeeeeeeeeeeeeeeeeeee
eeeeeeeeeeeeeeeeeeeeeeeeeeeeeeeeeeeeeeeeeeeeeeeeeeeeeeeeeeeeeeeeeeeeeeeeeeeeeeeeeeeeeeeeeeeeeeeeeeeeeeeeeeeeeeeeeeeeeeeeeeeeeeee
eeeeeeeeeeeeeeeeeeeeeeeeeeeeeeeeeeeeeeeeeeeeeeeeeeeeeeeeeeeeeeeeeeeeeeeeeeeeeeeeeeeeeeeeeeeeeeeeeeeeeeeeeeeeeeeeeeeeeeeeeeeeeeee
eeeeeeeeeeeeeeeeeeeeeeeeeeeeeeeeeeeeeeeeeeeeeeeeeeeeeeeeeeeeeeeeeeeeeeeeeeeeeeeeeeeeeeeeeeeeeeeeeeeeeeeeeeeeeeeeeeeeeeeeeeeeeeee
eeeeeeeeeeeeeeeeeeeeeeeeeeeeeeeeeeeeeeeeeeeeeeeeeeeeeeeeeeeeeeeeeeeeeeeeeeeeeeeeeeeeeeeeeeeeeeeeeeeeeeeeeeeeeeeeeeeeeeeeeeeeeeee
eeeeeeeeeeeeeeeeeeeeeeeeeeeeeeeeeeeeeeeeeeeeeeeeeeeeeeeeeeeeeeeeeeeeeeeeeeeeeeeeeeeeeeeeeeeeeeeeeeeeeeeeeeeeeeeeeeeeeeeeeeeeeeee
eeeeeeeeeeeeeeeeeeeeeeeeeeeeeeeeeeeeeeeeeeeeeeeeeeeeeeeeeeeeeeeeeeeeeeeeeeeeeeeeeeeeeeeeeeeeeeeeeeeeeeeeeeeeeeeeeeeeeeeeeeeeeeee
eeeeeeeeeeeeeeeeeeeeeeeeeeeeeeeeeeeeeeeeeeeeeeeeeeeeeeeeeeeeeeeeeeeeeeeeeeeeeeeeeeeeeeeeeeeeeeeeeeeeeeeeeeeeeeeeeeeeeeeeeeeeeeee
eeeeeeeeeeeeeeeeeeeeeeeeeeeeeeeeeeeeeeeeeeeeeeeeeeeeeeeeeeeeeeeeeeeeeeeeeeeeeeeeeeeeeeeeeeeeeeeeeeeeeeeeeeeeeeeeeeeeeeeeeeeeeeee
eeeeeeeeeeeeeeeeeeeeeeeeeeeeeeeeeeeeeeeeeeeeeeeeeeeeeeeeeeeeeeeeeeeeeeeeeeeeeeeeeeeeeeeeeeeeeeeeeeeeeeeeeeeeeeeeeeeeeeeeeeeeeeee
eeeeeeeeeeeeeeeeeeeeeeeeeeeeeeeeeeeeeeeeeeeeeeeeeeeeeeeeeeeeeeeeeeeeeeeeeeeeeeeeeeeeeeeeeeeeeeeeeeeeeeeeeeeeeeeeeeeeeeeeeeeeeeee
eeeeeeeeeeeeeeeeeeeeeeeeeeeeeeeeeeeeeeeeeeeeeeeeeeeeeeeeeeeeeeeeeeeeeeeeeeeeeeeeeeeeeeeeeeeeeeeeeeeeeeeeeeeeeeeeeeeeeeeeeeeeeeee
eeeeeeeeeeeeeeeeeeeeeeeeeeeeeeeeeeeeeeeeeeeeeeeeeeeeeeeeeeeeeeeeeeeeeeeeeeeeeeeeeeeeeeeeeeeeeeeeeeeeeeeeeeeeeeeeeeeeeeeeeeeeeeee
eeeeeeeeeeeeeeeeeeeeeeeeeeeeeeeeeeeeeeeeeeeeeeeeeeeeeeeeeeeeeeeeeeeeeeeeeeeeeeeeeeeeeeeeeeeeeeeeeeeeeeeeeeeeeeeeeeeeeeeeeeeeeeee
eeeeeeeeeeeeeeeeeeeeeeeeeeeeeeeeeeeeeeeeeeeeeeeeeeeeeeeeeeeeeeeeeeeeeeeeeeeeeeeeeeeeeeeeeeeeeeeeeeeeeeeeeeeeeeeeeeeeeeeeeeeeeeee
eeeeeeeeeeeeeeeeeeeeeeeeeeeeeeeeeeeeeeeeeeeeeeeeeeeeeeeeeeeeeeeeeeeeeeeeeeeeeeeeeeeeeeeeeeeeeeeeeeeeeeeeeeeeeeeeeeeeeeeeeeeeeeee
eeeeeeeeeeeeeeeeeeeeeeeeeeeeeeeeeeeeeeeeeeeeeeeeeeeeeeeeeeeeeeeeeeeeeeeeeeeeeeeeeeeeeeeeeeeeeeeeeeeeeeeeeeeeeeeeeeeeeeeeeeeeeeee
eeeeeeeeeeeeeeeeeeeeeeeeeeeeeeeeeeeeeeeeeeeeeeeeeeeeeeeeeeeeeeeeeeeeeeeeeeeeeeeeeeeeeeeeeeeeeeeeeeeeeeeeeeeeeeeeeeeeeeeeeeeeeeee
eeeeeeeeeeeeeeeeeeeeeeeeeeeeeeeeeeeeeeeeeeeeeeeeeeeeeeeeeeeeeeeeeeeeeeeeeeeeeeeeeeeeeeeeeeeeeeeeeeeeeeeeeeeeeeeeeeeeeeeeeeeeeeee
eeeeeeeeeeeeeeeeeeeeeeeeeeeeeeeeeeeeeeeeeeeeeeeeeeeeeeeeeeeeeeeeeeeeeeeeeeeeeeeeeeeeeeeeeeeeeeeeeeeeeeeeeeeeeeeeeeeeeeeeeeeeeeee
eeeeeeeeeeeeeeeeeeeeeeeeeeeeeeeeeeeeeeeeeeeeeeeeeeeeeeeeeeeeeeeeeeeeeeeeeeeeeeeeeeeeeeeeeeeeeeeeeeeeeeeeeeeeeeeeeeeeeeeeeeeeeeee
eeeeeeeeeeeeeeeeeeeeeeeeeee000000eeeeeeeeeeeeeeeeeeeeeeeeeeeeeeeeeeeeeeeeeeeeeeeeeeeeeeeeeeeeeeeeeeeeeeeeeeeeeeeeeeeeeeeeeeeeeee
eeeeeeeeeeeeeeeeeeeeeeeee006666660eeeeeeeeeeeeeeeeeeeeeeeeeee00eeeeeeeeeeeeeeeeeeeeeeeeeeeeeeeeeeeeeeeeeeeeeeeeeeeeeeeeeeeeeeeee
eeeeeeeeeeeeeeeeeeeeeeee06666000660eeeeeeeeeeeeeeeeeeeeeeeee0660eeeeeeeeeeeeeeeeeeeeeeeeeeeeeeeeeeeeeeeeeeeeeeeeeeeeeeeeeeeeeeee
eeeeeeeeeeeeeeeeeeeeeee066660eee0660eeeeeeeeeeeeeeeeeeeeeee066660eeeeeeeeeeeeeeeeeeeeeeeeeeeeeeeeeeeeeeeeeeeeeeeeeeeeeeeeeeeeeee
eeeeeeeeeeeeeeeeeeeeeee06660eeee06660eeeeeeeeeeeeeeeeeeeeee066660eeeeeeeeeeeeeeeeeeeeeeeeeeeeeeeeeeeeeeeeeeeeeeeeeeeeeeeeeeeeeee
eeeee000eeeeeeeeeeeeee066660eeee06660eeeeeeeeeeeeeeeeeeeeee066660eeeeeeeeeeeeeeeeeeeeeeeeeeeeeeeeeeeeeeeeeeeeeeeeeeeeeeeeeeeeeee
eee006660eeeeeeeeeeeee06660eeeee06660eeeeeeeeeeeeeeeeeeeeeee0000eeeeeeeeee00eeeeeeeeeeeeeeeeeeeeeeeeeeeeeeeeeeeeeeeeeeeeeeeeeeee
ee0660660eeeeeeeeeeee066660eeeee06660eeeeeeeeeeeeeeeeeeeeeeeeeeeeeeeeeeee0660eeeeeeeeeeeeeeeeeeeeeeeeeeeeeeeeeeeeeeeeeeeeeeeeeee
e06600660eeeeeeeeeeee066660eeeeee000e0000ee000eeeee00000eeee0000ee0000ee066660eeeeeeeeeeeeeeeeeeeeeeeeeeeeeeeeeeeeeeeeeeeeeeeeee
0660e0660eee00000eeee066660eeeeeeeee06666006660ee00666660ee066660066660e066660eeeeeeeeeeeeeeeeeeeeeeeeeeeeeeeeeeeeeeeeeeeeeeeeee
0660e0660ee0666660eee06660eeeeeeeeee06666066660e0666666660e066660e06660ee00060eeeeeeeeeeeeeeeeeeeeeeeeeeeeeeeeeeeeeeeeeeeeeeeeee
e060e0660e06600660eee06660eeeeeeeeee06666666660e06660000660066660e066660eee060eeeeeeeeeeeeeeeeeeeeeeeeeeeeeeeeeeeeeeeeeeeeeeeeee
ee06006600660e0660eee06660eeeeeeeeee0666660000e066660ee0660066660e066660ee0660eeeeeeeeeeeeeeeeeeeeeeeeeeeeeeeeeeeeeeeeeeeeeeeeee
eee0e06600660e0660ee066660eeeeeeeeee066660eeeee06660ee06660066660ee06660ee060eeeeeeeeeeeeeeeeeeeeeeeeeeeeeeeeeeeeeeeeeeeeeeeeeee
eeeee06600660e0660ee066660eeeeeeeeee066660eeee066660ee06666666660ee0666600660eeeeeeeeeeeeeeeeeeeeeeeeeeeeeeeeeeeeeeeeeeeeeeeeeee
eeeee06600660e0660eee06660eeeeeeeeee066660eeee066660eee0666066660eee06660060eeeeeeeeeeeeeeeeeeeeeeeeeeeeeeeeeeeeeeeeeeeeeeeeeeee
eeeee06600660e0660eee06660eeeeeeeeee066660eeee066660eeee066066660eee0666660eeeeeeeeeeeeeeeeeeeeeeeeeeeeeeeeeeeeeeeeeeeeeeeeeeeee
eeeee06600660006600ee066660eeeeeeeee066660eeee066660eeee066066660eee0666660eeeeeeeeeeeeeeeeeeeeeeeeeeeeeeeeeeeeeeeeeeeeeeeeeeeee
eeeee066006666606660e066660eeeeeeeee066660eeee066660eeee060066660eeee06660eeeeeeeeeeeeeeeeeeeeeeeeeeeeeeeeeeeeeeeeeeeeeeeeeeeeee
eeeee066600666606660e066660eeeeeeeee066660eeee066660eeee060066660eeee066660eeeeeeeeeeeeeeeeeeeeeeeeeeeeeeeeeeeeeeeeeeeeeeeeeeeee
eeeeee006660000e000eee066660eeeeeeee066660eeee066660eee0660066660eee0666660eeeeeeeeeeeeeeeeeeeeeeeeeeeeeeeeeeeeeeeeeeeeeeeeeeeee
eeeeeeee00666660eeeeee0666660eeeeee0666660eeeee066600e00660e06660e0066066660e0eeeeeeeeeeeeeeeeeeeeeeeeeeeeeeeeeeeeeeeeeeeeeeeeee
eeeeeeeeee066660eeeeeee0666660000006666660eeeee06666606660ee0666606666006666060eeeeeeeeeeeeeeeeeeeeeeeeeeeeeeeeeeeeeeeeeeeeeeeee
eeeeeeeeeee0000eeeeeeeee066666666666066660eeeeee0666666660ee0666666600e0666660eeeeeeeeeeeeeeeeeeeeeeeeeeeeeeeeeeeeeeeeeeeeeeeeee
eeeeeeeeeeeeeeeeeeeeeeeee06666666600066660000000000666600eeee0666660eeee066660eeeeeeeeeeeeeeeeeeeeeeeeeeeeeeeeeeeeeeeeeeeeeeeeee
eeeeeeeeeeeeeeeeeeeeeeeeee00000000eee000006666666000000eeeeeee000000eeeee0000eeeeeeeeeeeeeeeeeeeeeeeeeeeeeeeeeeeeeeeeeeeeeeeeeee
eeeeeeeeeeeeeeeeeeeeeee00eeeeeeeeeeeee00666000066660eeeeeeeeeeeee0660eeeeeeeeeeeeeeeeeeeeeeeeeeeeeeeeeeeeeeeeeeeeeeeeeeeeeeeeeee
eeeeeeeeeeeeeeeeeeeeee0660eeeeeeeeeee066000000e006660eeeeeeeeeee066660eeeeeeeeeeeeeeeeeeeeeeeeeeeeeeeeeeeeeeeeeeeeeeeeeeeeeeeeee
eeeeeeeeeeeeeeeeeeeeee0660eeeeeeeeee0660ee06660ee06660eeeeeeeeee066660eeeeeeeeeeeeeeeeeeeeeeeeeeeeeeeeeeeeeeeeeeeeeeeeeeeeeeeeee
eeeeeeeeeeeeeeeeeeeeee0660eeeeeeeee06660e066660eee06660eeeeeeeee066660eeeeeeeeeeeeeeeeeeeeeeeeeeeeeeeeeeeeeeeeeeeeeeeeeeeeeeeeee
eeeeeeeeeeeeeeeeeeee000660e00eee00e0660ee066660eee06660eeeeeeeeee0000eeeeeeeeeeeeeeeeeeeeeeeeeeeeeeeeeeeeeeeeeeeeeeeeeeeeeeeeeee
eeeeeeeeeeeeeeeeeee06666600660e06600660ee066660eee06660eeeeeeeeeeeeeeeeeeeeeeeeeeeeeeeeeeeeeeeeeeeeeeeeeeeeeeeeeeeeeeeeeeeeeeeee
eeeeeeeeeeeeeeeeee066006600660e06600660ee066660eee06660e0000ee0000000eeee0000ee0000eeeeeeeee0000eeeeeeee00000eeeeeeeeeeeeeeeeeee
eeeeeeeeeeeeeeeee0660e06600660e06600660ee066660eee06660066660066666660ee066660066660eeeeee00666600eeeee0666660eeeeeeeeeeeeeeeeee
eeeeeeeeeeeeeeeee0660e06600660e06600660ee066660eee06660066660666666660ee0666666666660eeee0666666660eee066666660eeeeeeeeeeeeeeeee
eeeeeeeeeeeeeeeee0660e06600660e066006660e066660eee0660e066666666666660ee0666666066660eeee0666000660ee0666000660eeeeeeeeeeeeeeeee
eeeeeeeeeeeeeeeee0660e06600660e0660e000ee066660ee06660e066666000066660ee0666660e066660ee06660ee0660e06660ee0660eeeeeeeeeeeeeeeee
eeeeeeeeeeeeeeeee0660e06600660e0660eeeeee066660e06660ee066660eee066660ee066660ee066660ee06660ee0660e06660ee0660eeeeeeeeeeeeeeeee
eeeeeeeeeeeeeeeee066000660066006660eeeeee06666006660eee066660eee066660ee066660eee06660e066660ee0660066660ee0660eeeeeeeeeeeeeeeee
eeeeeeeeeeeeeeeee066666066666666660eeeeee0666666600eeee066660eee066660ee066660eee06660e066660eee00e066660e06660eeeeeeeeeeeeeeeee
eeeeeeeeeeeeeeeeee06666066606660060eeeeee06666000eeeeee066660eee066660ee066660eee06660e066660eeeeee06666006660eeeeeeeeeeeeeeeeee
eeeeeeeeeeeeeeeeeee0000e000e000ee0eeeeeee066660eeeeeeee066660eee066660ee066660eee06660e066660eeeeee0666666600eeeeeeeeeeeeeeeeeee
eeeeeeeeeeeeeeeeeeeeeeeeeeeeeeeeeeeeeeeee066660eeeeeeee066660eee066660ee066660eee06660e066660eeeeee06666000eeeeeeeeeeeeeeeeeeeee
eeeeeeeeeeeeeeeeeeeeeeeeeeeeeeeeeeeeeeeee066660eeeeeeee066660eee066660e0666660ee066660e066660eeeeee066660eeeeeeeeeeeeeeeeeeeeeee
eeeeeeeeeeeeeeeeeeeeeeeeeeeeeeeeeeeeeeeee066660eeeeeeee066660eee066660e0666660ee066660e066660eeeee0666660eeeee0eeeeeeeeeeeeeeeee
eeeeeeeeeeeeeeeeeeeeeeeeeeeeeeeeeeeeeeeee066660eeeeeeee066660eeee0666000666660eee06660006666600e00660666600e0060eeeeeeeeeeeeeeee
eeeeeeeeeeeeeeeeeeeeeeeeeeeeeeeeeeeeeeeee066660eeeeeeee066660eeee0666666666660eee0666666666666606660066666606660eeeeeeeeeeeeeeee
eeeeeeeeeeeeeeeeeeeeeeeeeeeeeeeeeeeeeeeee066660eeeeeeee066660eeee0666666066660eee066666600666666660ee0666666660eeeeeeeeeeeeeeeee
eeeeeeeeeeeeeeeeeeeeeeeeeeeeeeeeeeeeeeeee066660eeeeeeee066660eeeee066660066660eeee066660ee00666660eeee00666660eeeeeeeeeeeeeeeeee
eeeeeeeeeeeeeeeeeeeeeeeeeeeeeeeeeeeeeeeeee0000eeeeeeeeee0000eeeeeee0000ee0000eeeeee0000eeeee00000eeeeeee00000eeeeeeeeeeeeeeeeeee
eeeeeeeeeeeeeeeeeeeeeeeeeeeeeeeeeeeeeeeeeeeeeeeeeeeeeeeeeeeeeeeeeeeeeeeeeeeeeeeeeeeeeeeeeeeeeeeeeeeeeeeeeeeeeeeeeeeeeeeeeeeeeeee
eeeeeeeeeeeeeeeeeeeeeeeeeeeeeeeeeeeeeeeeeeeeeeeeeeeeeeeeeeeeeeeeeeeeeeeeeeeeeeeeeeeeeeeeeeeeeeeeeeeeeeeeeeeeeeeeeeeeeeeeeeeeeeee
eeeeeeeeeeeeeeeeeeeeeeeeeeeeeeeeeeeeeeeeeeeeeeeeeeeeeeeeeeeeeeeeeeeeeeeeeeeeeeeeeeeeeeeeeeeeeeeeeeeeeeeeeeeeeeeeeeeeeeeeeeeeeeee
